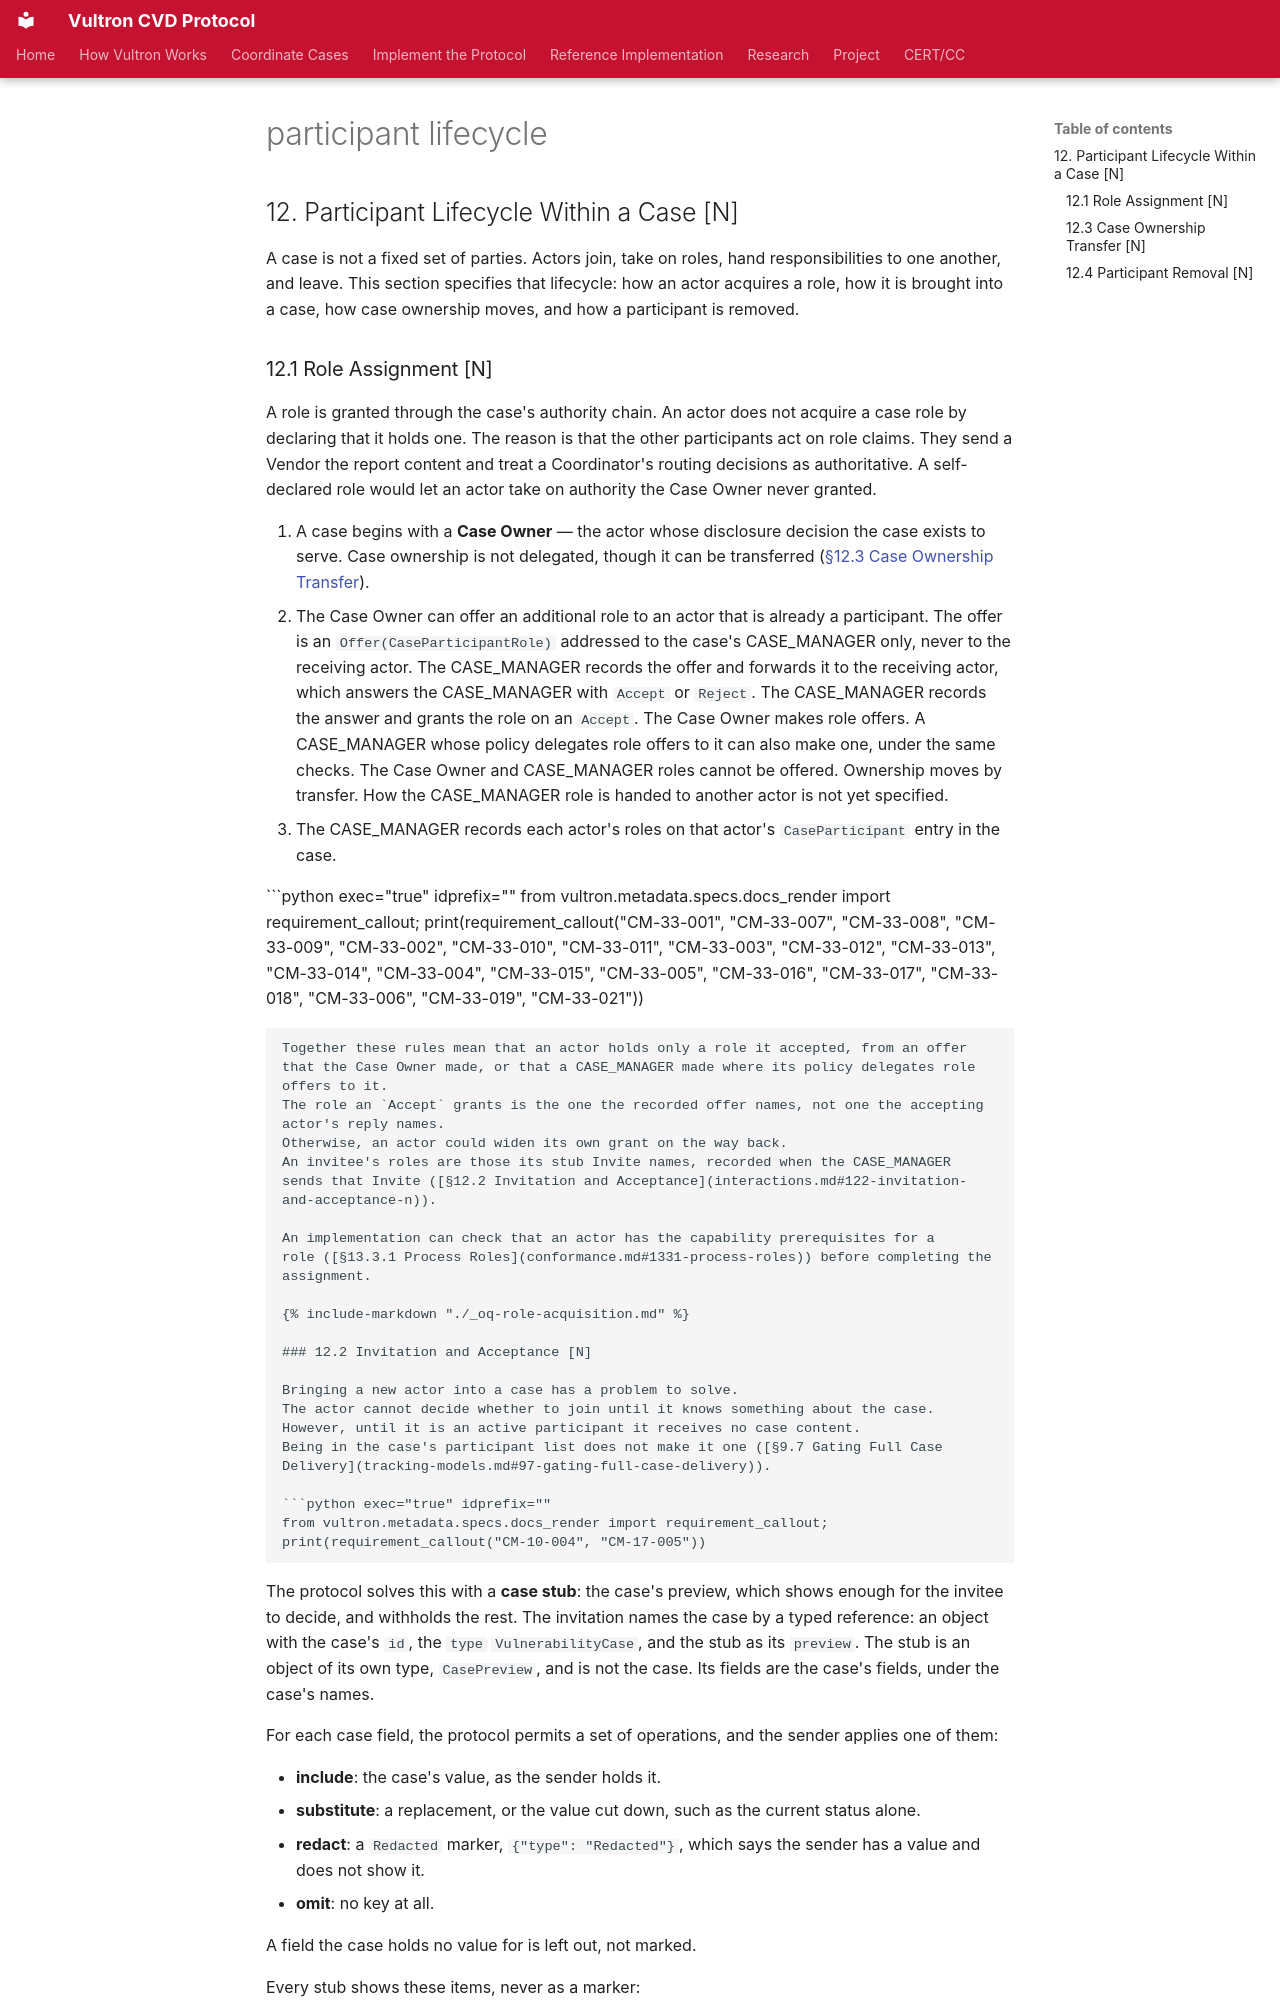

repository: CERTCC/Vultron · page: reference/vultron-spec/_participant-lifecycle/index.html · generator: mkdocs

## 12. Participant Lifecycle Within a Case [N]

A case is not a fixed set of parties. Actors join, take on roles, hand
responsibilities to one another, and leave. This section specifies that lifecycle:
how an actor acquires a role, how it is brought into a case, how case ownership
moves, and how a participant is removed.

### 12.1 Role Assignment [N]

A role is granted through the case's authority chain.
An actor does not acquire a case role by declaring that it holds one.
The reason is that the other participants act on role claims.
They send a Vendor the report content and treat a Coordinator's routing decisions as authoritative.
A self-declared role would let an actor take on authority the Case Owner never granted.

1. A case begins with a **Case Owner** — the actor whose disclosure decision the
   case exists to serve. Case ownership is not delegated, though it can be
   transferred ([§12.3 Case Ownership Transfer](interactions.md#123-case-ownership-transfer-n)).
2. The Case Owner can offer an additional role to an actor that is already a participant.
   The offer is an `Offer(CaseParticipantRole)` addressed to the case's CASE_MANAGER only, never to the receiving actor.
   The CASE_MANAGER records the offer and forwards it to the receiving actor, which answers the CASE_MANAGER with `Accept` or `Reject`.
   The CASE_MANAGER records the answer and grants the role on an `Accept`.
   The Case Owner makes role offers.
   A CASE_MANAGER whose policy delegates role offers to it can also make one, under the same checks.
   The Case Owner and CASE_MANAGER roles cannot be offered.
   Ownership moves by transfer.
   How the CASE_MANAGER role is handed to another actor is not yet specified.
3. The CASE_MANAGER records each actor's roles on that actor's
   `CaseParticipant` entry in the case.

```python exec="true" idprefix=""
from vultron.metadata.specs.docs_render import requirement_callout; print(requirement_callout("CM-33-001", "CM-33-007", "CM-33-008", "CM-33-009", "CM-33-002", "CM-33-010", "CM-33-011", "CM-33-003", "CM-33-012", "CM-33-013", "CM-33-014", "CM-33-004", "CM-33-015", "CM-33-005", "CM-33-016", "CM-33-017", "CM-33-018", "CM-33-006", "CM-33-019", "CM-33-021"))
```

Together these rules mean that an actor holds only a role it accepted, from an offer that the Case Owner made, or that a CASE_MANAGER made where its policy delegates role offers to it.
The role an `Accept` grants is the one the recorded offer names, not one the accepting actor's reply names.
Otherwise, an actor could widen its own grant on the way back.
An invitee's roles are those its stub Invite names, recorded when the CASE_MANAGER sends that Invite ([§12.2 Invitation and Acceptance](interactions.md#122-invitation-and-acceptance-n)).

An implementation can check that an actor has the capability prerequisites for a
role ([§13.3.1 Process Roles](conformance.md#1331-process-roles)) before completing the assignment.

{% include-markdown "./_oq-role-acquisition.md" %}
